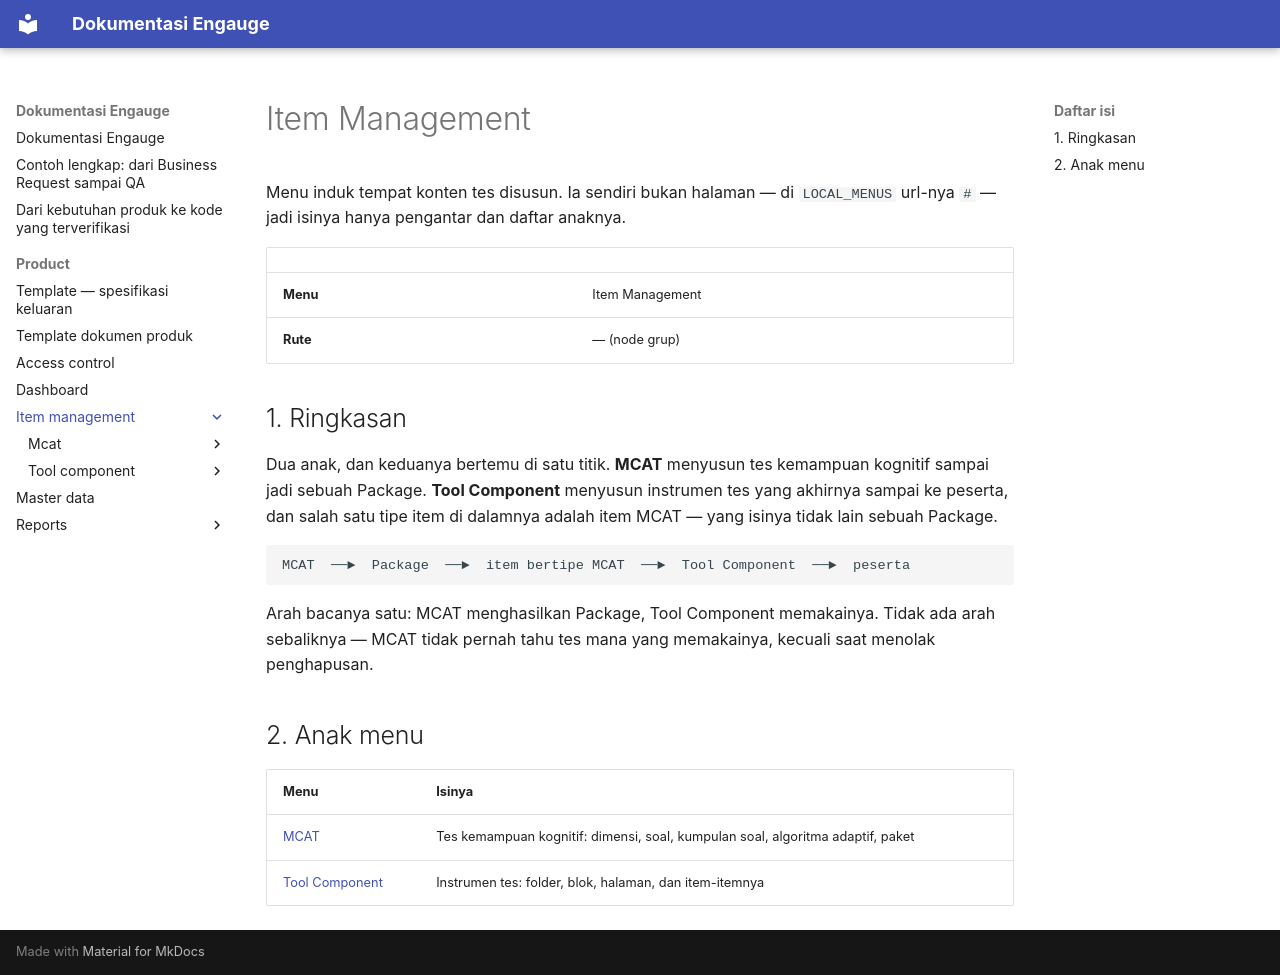

repository: farhadzamanzuhdi/mcat-docs · page: product/item-management/index.html · generator: mkdocs

# Item Management

Menu induk tempat konten tes disusun. Ia sendiri bukan halaman — di `LOCAL_MENUS` url-nya `#` — jadi isinya
hanya pengantar dan daftar anaknya.

| | |
| --- | --- |
| **Menu** | Item Management |
| **Rute** | — (node grup) |

## 1. Ringkasan

Dua anak, dan keduanya bertemu di satu titik. **MCAT** menyusun tes kemampuan kognitif sampai jadi sebuah
Package. **Tool Component** menyusun instrumen tes yang akhirnya sampai ke peserta, dan salah satu tipe item di
dalamnya adalah item MCAT — yang isinya tidak lain sebuah Package.

```
MCAT  ──►  Package  ──►  item bertipe MCAT  ──►  Tool Component  ──►  peserta
```

Arah bacanya satu: MCAT menghasilkan Package, Tool Component memakainya. Tidak ada arah sebaliknya — MCAT tidak
pernah tahu tes mana yang memakainya, kecuali saat menolak penghapusan.

## 2. Anak menu

| Menu | Isinya |
| --- | --- |
| [MCAT](mcat/README.md) | Tes kemampuan kognitif: dimensi, soal, kumpulan soal, algoritma adaptif, paket |
| [Tool Component](tool-component/README.md) | Instrumen tes: folder, blok, halaman, dan item-itemnya |
